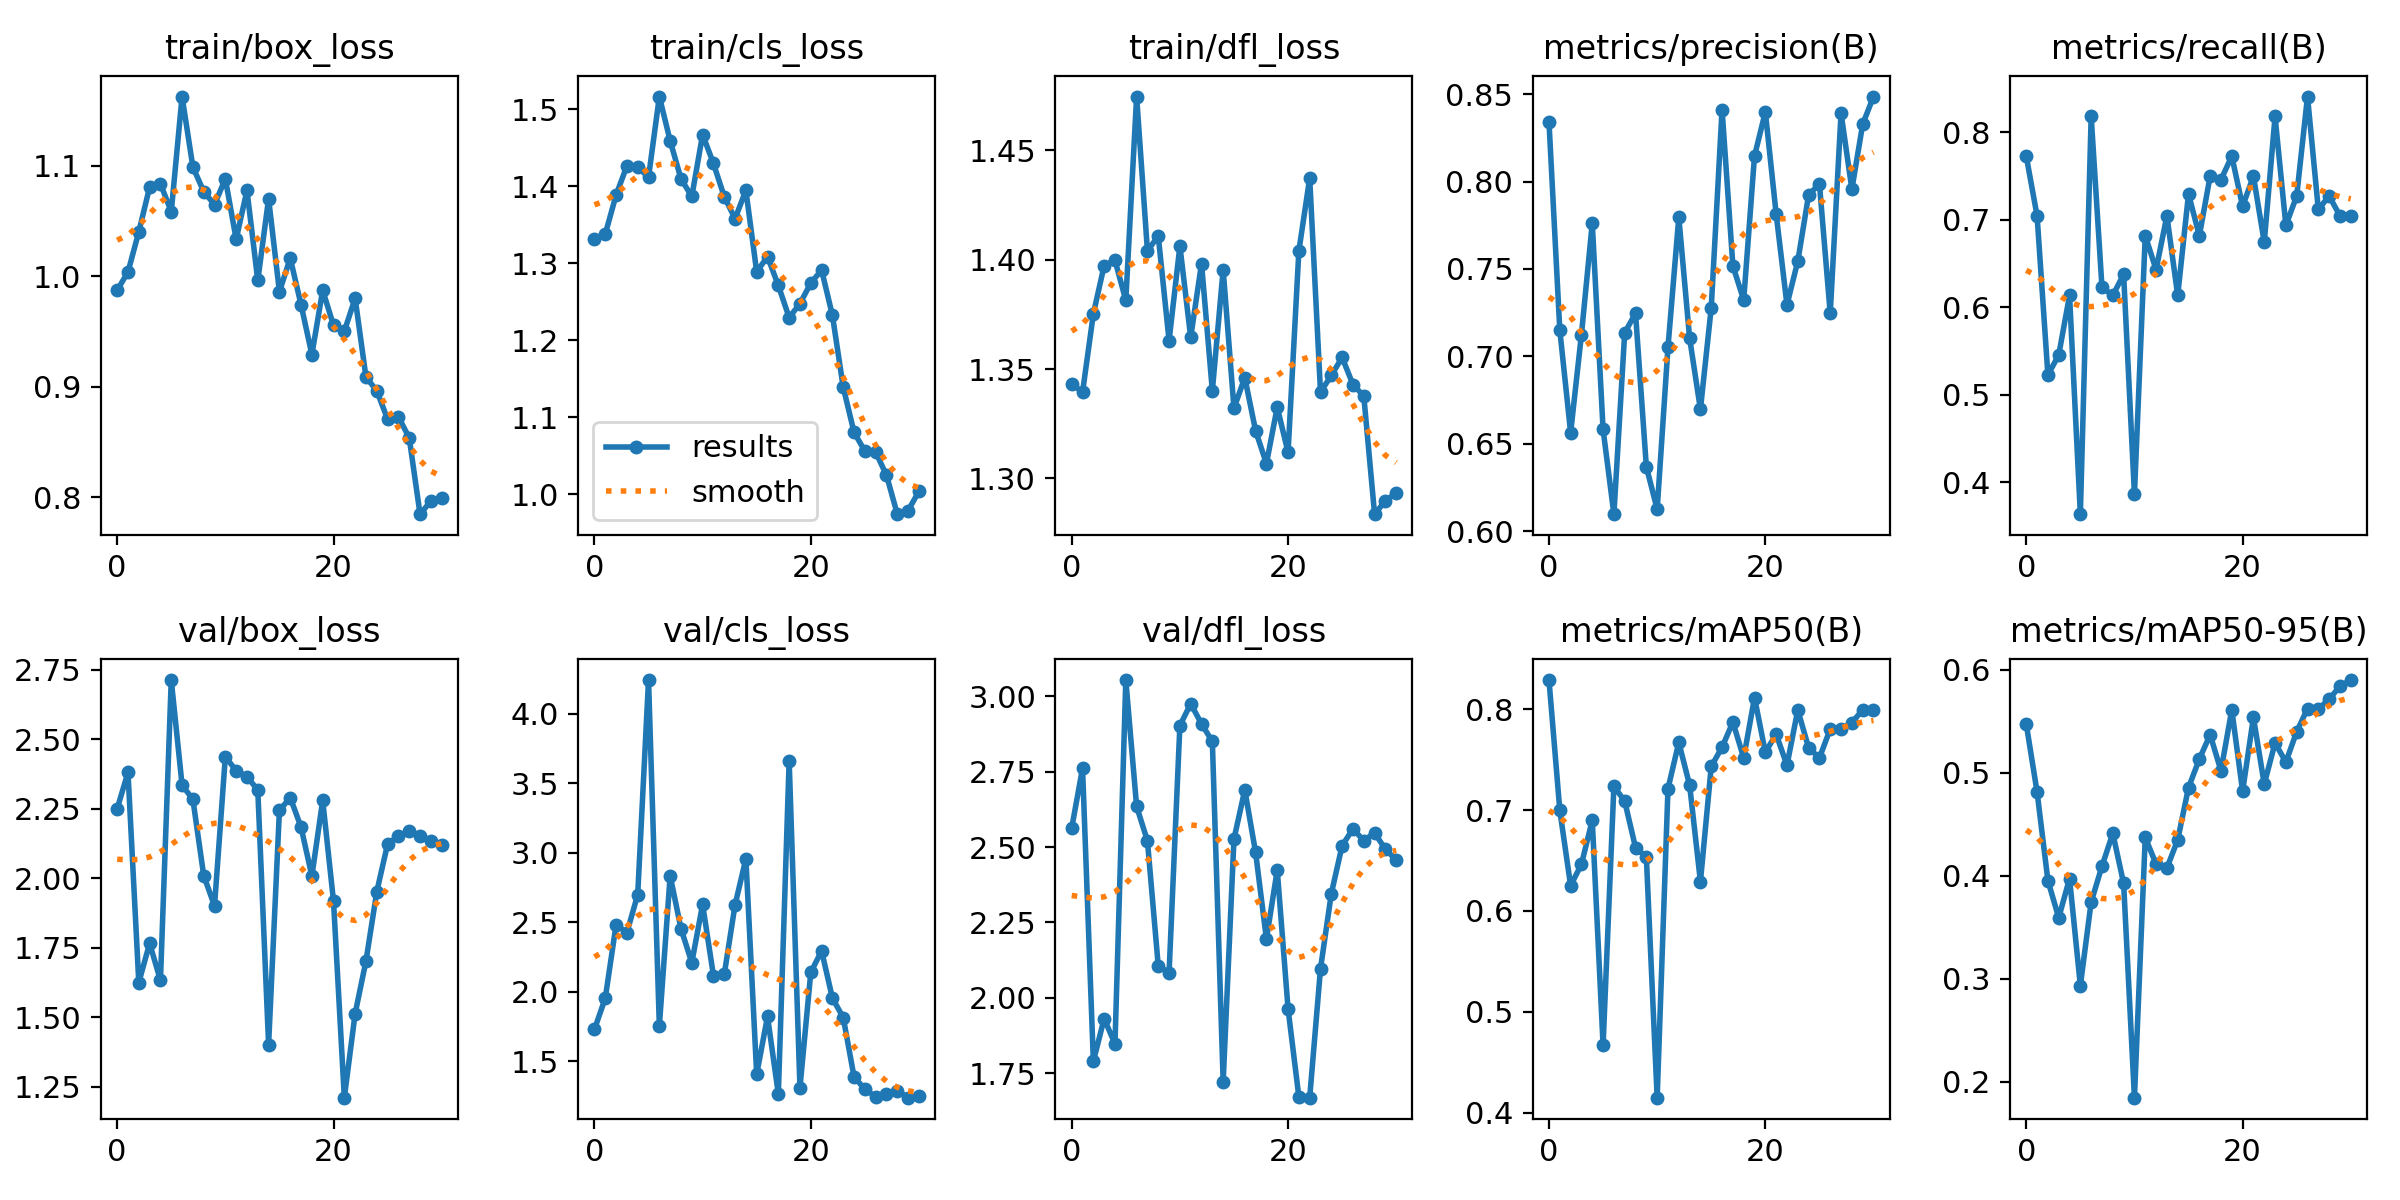

Values plotted in this chart, from the file beside it:
epoch, train/box_loss, train/cls_loss, train/dfl_loss, metrics/precision(B), metrics/recall(B), metrics/mAP50(B), metrics/mAP50-95(B), val/box_loss, val/cls_loss, val/dfl_loss, lr/pg0, lr/pg1, lr/pg2
0, 0.9874, 1.331, 1.343, 0.8341, 0.7727, 0.8289, 0.5471, 2.25, 1.729, 2.563, 0.0005001, 0.0005001, 0.0005001
1, 1.004, 1.338, 1.339, 0.7149, 0.7046, 0.6998, 0.481, 2.38, 1.953, 2.762, 0.0009844, 0.0009844, 0.0009844
2, 1.04, 1.389, 1.375, 0.6563, 0.5227, 0.6251, 0.3951, 1.625, 2.481, 1.789, 0.001436, 0.001436, 0.001436
3, 1.081, 1.427, 1.397, 0.7125, 0.5454, 0.6464, 0.359, 1.766, 2.424, 1.931, 0.001507, 0.001507, 0.001507
4, 1.084, 1.425, 1.4, 0.7762, 0.6136, 0.6899, 0.3971, 1.633, 2.698, 1.847, 0.001507, 0.001507, 0.001507
5, 1.058, 1.412, 1.381, 0.6582, 0.3636, 0.467, 0.2932, 2.712, 4.242, 3.054, 0.001454, 0.001454, 0.001454
6, 1.163, 1.517, 1.474, 0.6097, 0.8182, 0.7237, 0.3743, 2.335, 1.754, 2.635, 0.001401, 0.001401, 0.001401
7, 1.099, 1.459, 1.404, 0.7135, 0.6229, 0.7088, 0.4091, 2.283, 2.834, 2.521, 0.001348, 0.001348, 0.001348
8, 1.077, 1.41, 1.411, 0.7247, 0.6136, 0.6629, 0.441, 2.01, 2.454, 2.106, 0.001294, 0.001294, 0.001294
9, 1.065, 1.387, 1.363, 0.6369, 0.6377, 0.6533, 0.3924, 1.901, 2.209, 2.083, 0.001241, 0.001241, 0.001241
10, 1.088, 1.467, 1.406, 0.6125, 0.3864, 0.4149, 0.1843, 2.437, 2.627, 2.903, 0.001188, 0.001188, 0.001188
11, 1.034, 1.43, 1.365, 0.7052, 0.6818, 0.7213, 0.437, 2.386, 2.116, 2.976, 0.001135, 0.001135, 0.001135
12, 1.078, 1.387, 1.398, 0.7796, 0.6431, 0.7671, 0.4112, 2.366, 2.124, 2.909, 0.001081, 0.001081, 0.001081
13, 0.9962, 1.358, 1.34, 0.7104, 0.7046, 0.7248, 0.4073, 2.317, 2.625, 2.85, 0.001028, 0.001028, 0.001028
14, 1.07, 1.395, 1.395, 0.6697, 0.6136, 0.6291, 0.4347, 1.403, 2.956, 1.722, 0.0009749, 0.0009749, 0.0009749
15, 0.986, 1.289, 1.332, 0.7279, 0.7295, 0.7433, 0.4855, 2.244, 1.405, 2.527, 0.0009217, 0.0009217, 0.0009217
16, 1.016, 1.309, 1.346, 0.8413, 0.6818, 0.7623, 0.5131, 2.29, 1.822, 2.69, 0.0008684, 0.0008684, 0.0008684
17, 0.9742, 1.271, 1.322, 0.7518, 0.75, 0.7872, 0.5368, 2.183, 1.264, 2.482, 0.0008152, 0.0008152, 0.0008152
18, 0.9292, 1.23, 1.307, 0.7322, 0.7459, 0.7518, 0.5017, 2.008, 3.662, 2.195, 0.000762, 0.000762, 0.000762
19, 0.9874, 1.248, 1.333, 0.8147, 0.7727, 0.8116, 0.561, 2.28, 1.31, 2.424, 0.0007087, 0.0007087, 0.0007087
20, 0.9556, 1.274, 1.312, 0.8399, 0.7155, 0.7573, 0.4819, 1.918, 2.138, 1.964, 0.0006555, 0.0006555, 0.0006555
21, 0.9504, 1.291, 1.404, 0.7815, 0.75, 0.7752, 0.5536, 1.212, 2.293, 1.671, 0.0006023, 0.0006023, 0.0006023
22, 0.98, 1.232, 1.437, 0.7295, 0.6744, 0.7445, 0.4887, 1.514, 1.954, 1.669, 0.000549, 0.000549, 0.000549
23, 0.9088, 1.139, 1.339, 0.7544, 0.8182, 0.7992, 0.5288, 1.702, 1.813, 2.097, 0.0004958, 0.0004958, 0.0004958
24, 0.8964, 1.081, 1.347, 0.7923, 0.6937, 0.7619, 0.5102, 1.952, 1.387, 2.346, 0.0004426, 0.0004426, 0.0004426
25, 0.8707, 1.056, 1.355, 0.7988, 0.7273, 0.7516, 0.5397, 2.123, 1.299, 2.505, 0.0003893, 0.0003893, 0.0003893
26, 0.8728, 1.055, 1.343, 0.7246, 0.8409, 0.7805, 0.562, 2.152, 1.243, 2.56, 0.0003361, 0.0003361, 0.0003361
27, 0.8539, 1.025, 1.338, 0.8392, 0.7118, 0.7803, 0.5617, 2.171, 1.261, 2.522, 0.0002829, 0.0002829, 0.0002829
28, 0.7848, 0.9743, 1.284, 0.7956, 0.7273, 0.7867, 0.5712, 2.152, 1.288, 2.547, 0.0002296, 0.0002296, 0.0002296
29, 0.7965, 0.979, 1.29, 0.8328, 0.7046, 0.7993, 0.5838, 2.134, 1.237, 2.493, 0.0001764, 0.0001764, 0.0001764
30, 0.7992, 1.004, 1.293, 0.8487, 0.7046, 0.7989, 0.5898, 2.121, 1.247, 2.457, 0.0001231, 0.0001231, 0.0001231
